Run: headless pygame with SDL's dummy video driver; simulated clock (each Clock.tick advances the game by its frame time, no real sleeping); random seed 0; keys injected as events and as key.get_pressed() state; mouse plan: one left click at the window centre at the start of phase 2, then a move to the lower-right quarter at the start of phase 3.
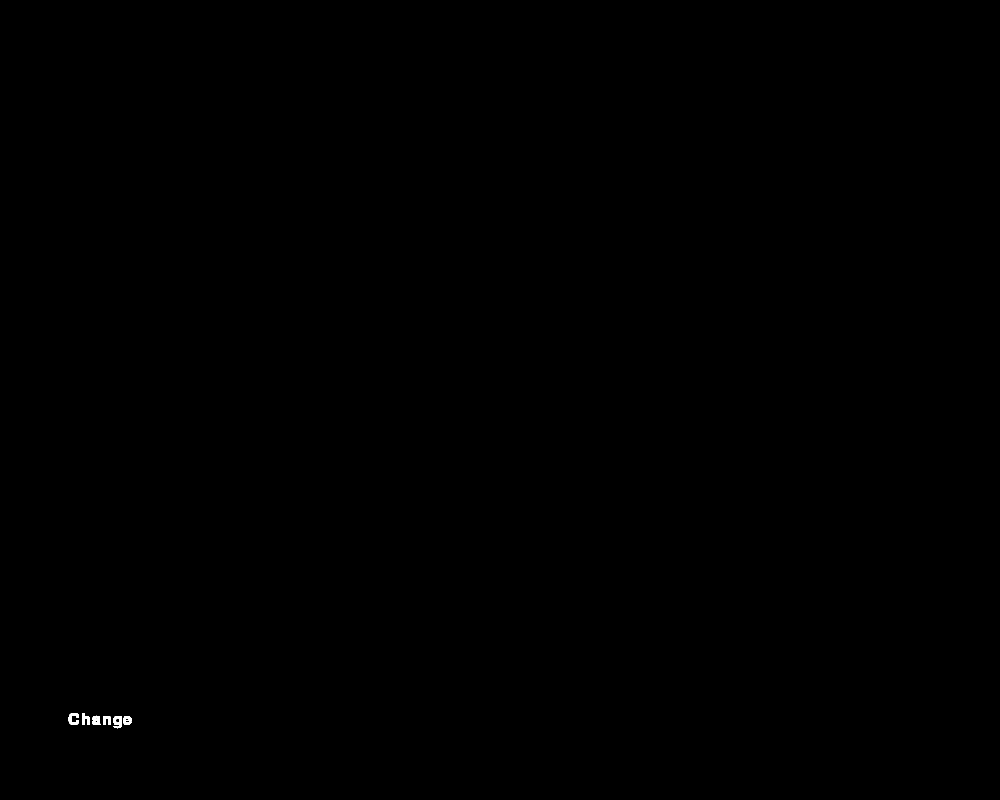
Frame 1 of 4 · flips 1–60 · no input
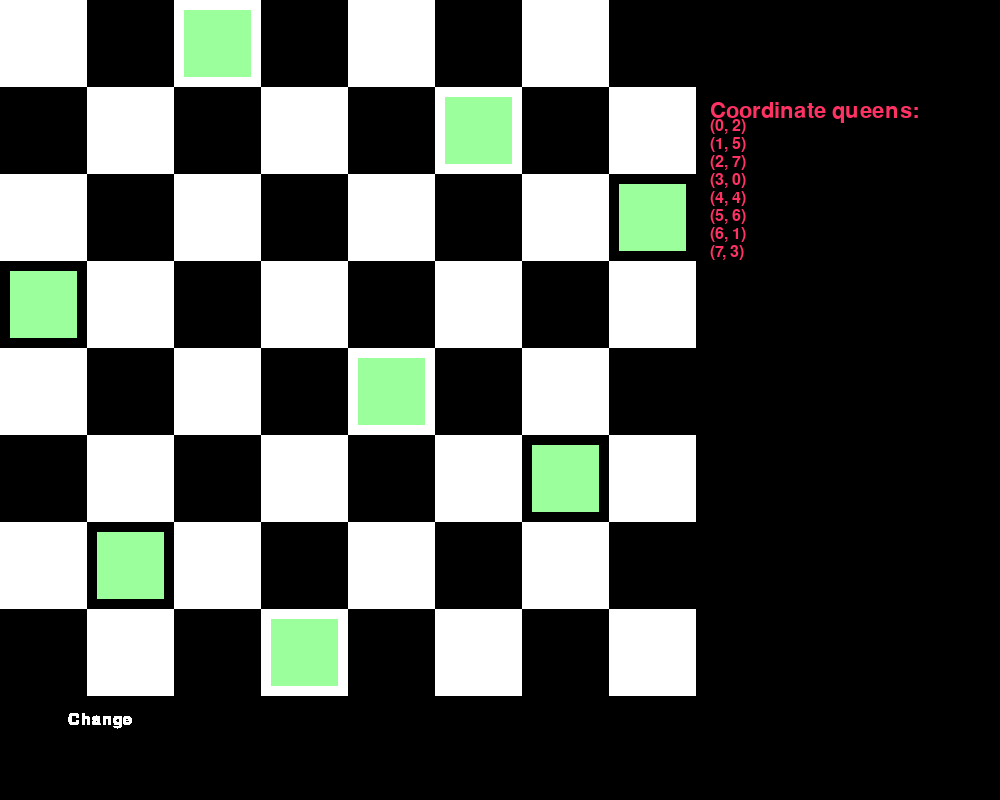
Frame 2 of 4 · flips 61–180 · clicked the window centre · tapped SPACE, RETURN · held RIGHT (→), D
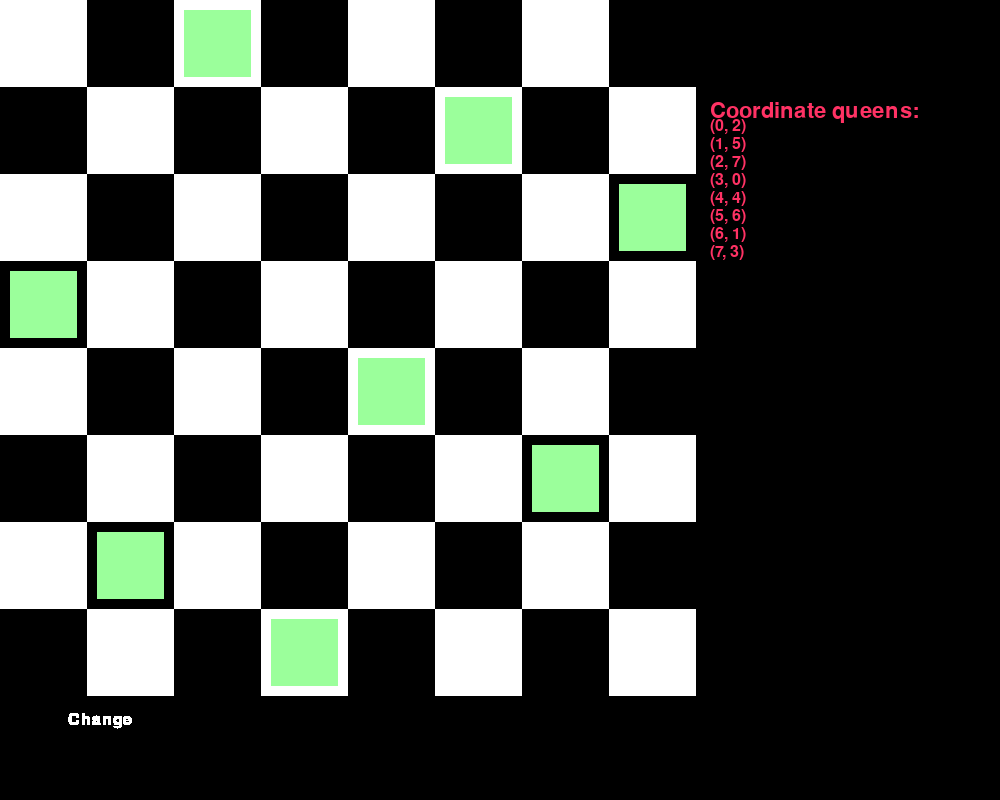
Frame 3 of 4 · flips 181–300 · moved the mouse to the lower-right quarter · held DOWN (↓), S
Frame 4 of 4 · flips 301–420 · held LEFT (←), A, UP (↑), W · screen unchanged from frame 3, image omitted

The pygame program that drew these frames:

import pygame
import random
import math
pygame.init()
screenWidth = 700
screenHeight = 700
windown = pygame.display.set_mode((screenWidth+300, screenHeight+100))
pygame.display.set_caption("Eight Queens!!!")
white = (255, 255, 255)
black = (0, 0, 0)
squareBoard = screenWidth // 8
i = 0
def chessboard():
    for row in range(8):
        for col in range(8):
            if (row + col) % 2 == 0:
                color = white
            else:
                color = black
            pygame.draw.rect(windown, color, (col * squareBoard, row * squareBoard, squareBoard, squareBoard))

def h(X):
    '''Tính chi phí dựa cặp quân hậu tấn công nhau'''
    cap = 0 # số cặp quân hậu đang ăn nhau
    n = len(X)
    for i in range(n):
        for j in range(i + 1, n):
            if abs(X[i] - X[j]) == abs(i - j) or X[i] == X[j]: # kiểm tra xem cùng hàng hay đường chéo không
                cap += 1
    return cap
def accep(deltaE,T):
    if deltaE <= 0:
        return 1.0
    if T == 0:
        return 0.0
    return math.exp(-deltaE/T)
def SimulatedAnnealing():
    '''Thuật toán Simulated Annealing'''
    solutions = []
    alpha = 0.2
    while True:
        # khởi tạo trạng thái ban đầu của 8 quân hậu
        X = [random.randint(0, 7) for _ in range(8)]
        T = 0.7
        while T > 0.00001:
            E = h(X) # Chi phí của trạng thái ban đầu
            if E == 0:
                solutions.append(X)
                break
            N = list(X) #Khởi tạo N để có thể duyệt tìm trạng thái lân cận
            # Tìm trạng thái lân cận tốt nhất
            row = random.randint(0,7) #tạo hàng ngẫu nhiên
            col = random.randint(0,7) #tạo cột ngẫu nhiên
            while col == N[row]:
                col = random.randint(0,7)
            N[row] = col
            E1 = h(X)
            deltaE = E1 - E
            if accep(deltaE,T) > random.random():
                X = N
                E = E1
            T *= alpha
        if len(solutions) >= 1:  # nếu có lời giải thì dừng
            break
    return solutions

solutions = SimulatedAnnealing()
sumsolutions = len(solutions)

def coordinate(position):
    '''In tọa độ trên màn hình'''
    pygame.draw.rect(windown, black, (screenWidth + 10, 100, 300, screenHeight))
    spacing = pygame.font.SysFont('Times New Roman', 24).get_linesize()
    header = pygame.font.SysFont('Times New Roman', 32).render("Coordinate queens:", True, (255,50,100))
    windown.blit(header, (screenWidth+10, 100))
    for i, j in enumerate(position):
        text_surface = pygame.font.SysFont('Times New Roman', 24).render(f"({i}, {j})", True, (255,50,100))
        windown.blit(text_surface, (screenWidth+10,100 + (i + 1) * spacing))

def queen(i):
    '''In các ô vuông đại diện cho quân hậu'''
    positions = list(SimulatedAnnealing())
    if len(positions) == 0:
        return
    position = positions[i]
    for (i,j) in enumerate(position):
        pygame.draw.rect(windown, (155,255,155,0.5), (j * squareBoard+10, i * squareBoard+10, squareBoard-20, squareBoard-20))
    coordinate(position)
isRunning = True
while isRunning:
    for event in pygame.event.get():
        if event.type == pygame.QUIT:
            isRunning = False
        if event.type == pygame.MOUSEBUTTONDOWN:
            txtbtn = pygame.font.SysFont('Times New Roman', 24).render("Change",True,white)
            recbtn = txtbtn.get_rect(center = (100,screenHeight+20))
            if recbtn.collidepoint(event.pos):
                i += 1
                if i >= sumsolutions:
                    i  =0
            chessboard()
            queen(i)
    txtbtn = pygame.font.SysFont('Times New Roman', 24).render("Change",True,white)
    recbtn = txtbtn.get_rect(center = (100,screenHeight+20))
    windown.blit(txtbtn,recbtn)
    pygame.display.flip()
pygame.quit()
